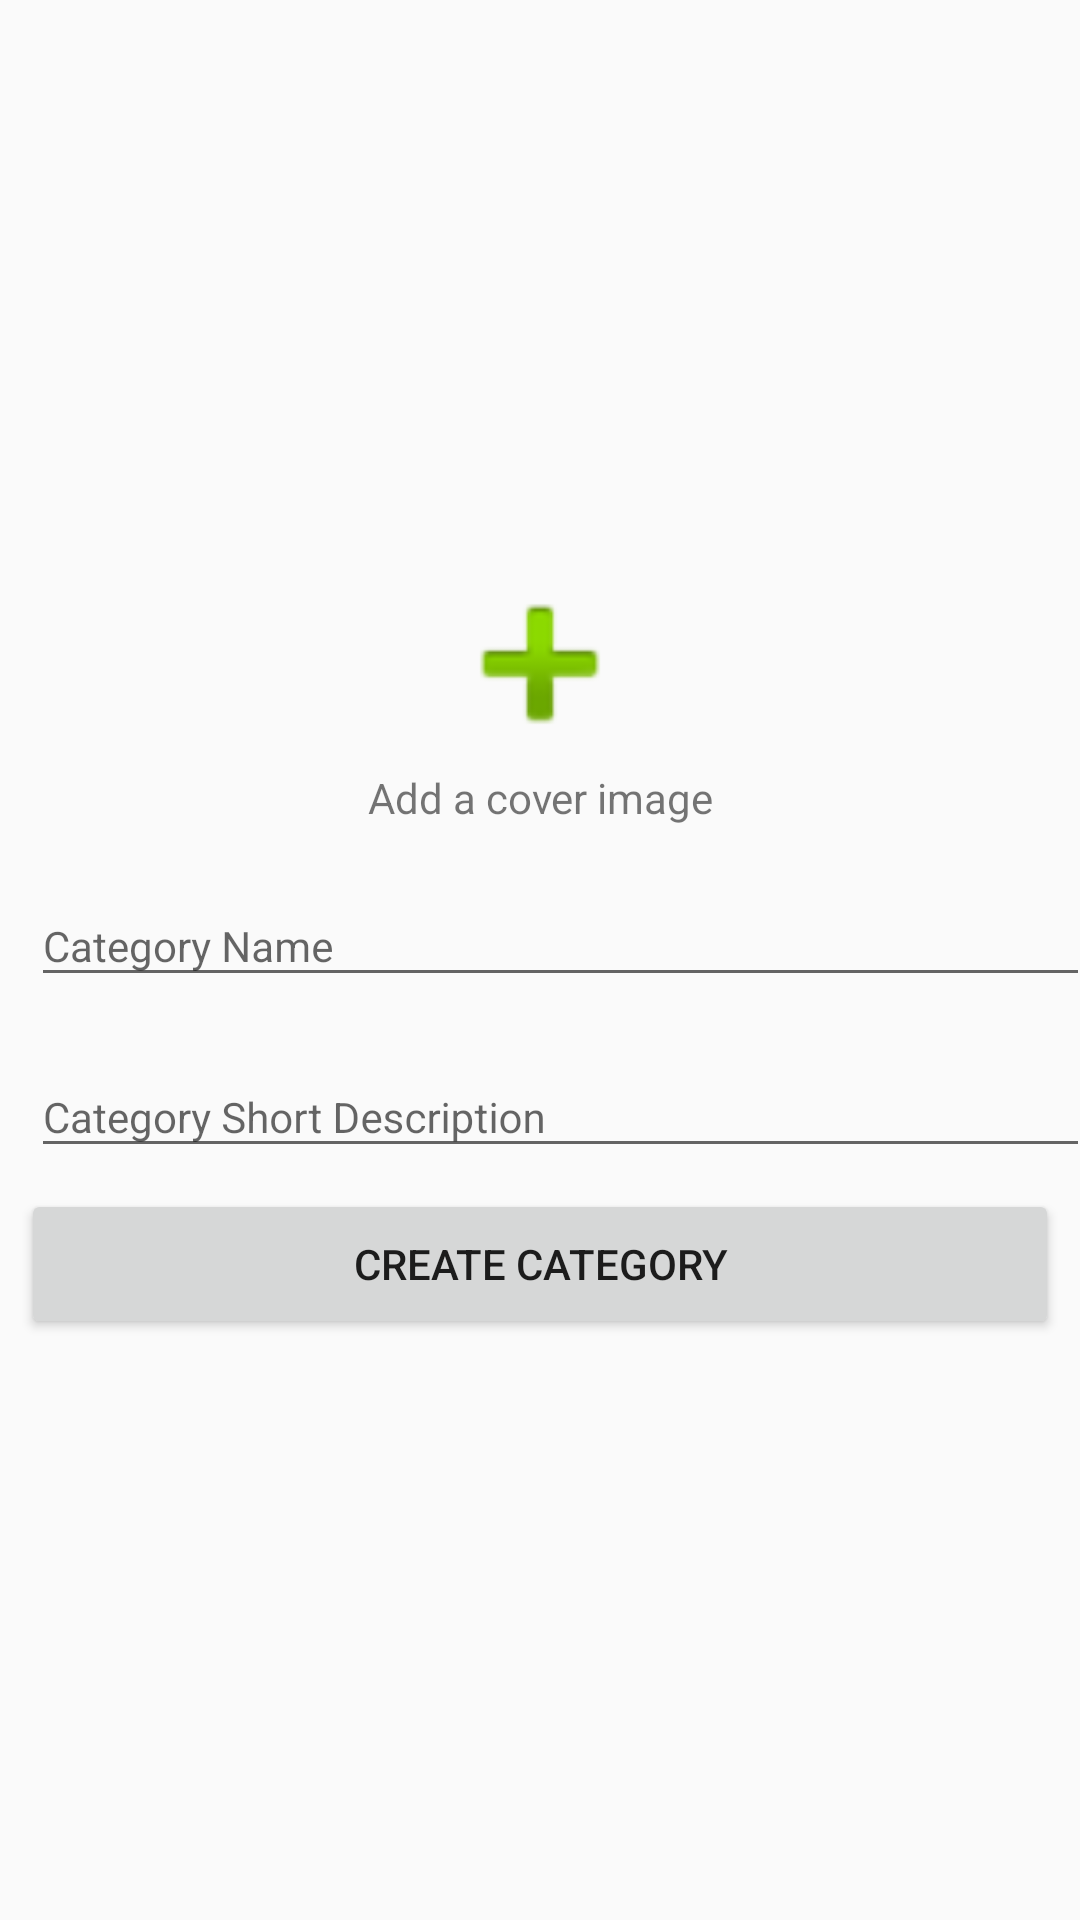

Android layout source for this screen:
<!-- AndroidManifest.xml: application theme AppTheme -->
<!-- res/layout/add_category_dialog_layout.xml -->
<?xml version="1.0" encoding="utf-8"?>
<LinearLayout xmlns:android="http://schemas.android.com/apk/res/android"
    android:id="@+id/llAddCategory"
    android:layout_width="match_parent"
    android:layout_height="match_parent"
    android:minWidth="300dp"
    android:minHeight="250dp"
    android:layout_margin="9dp"
    android:gravity="center"
    android:orientation="vertical">


    <ImageView
        android:id="@+id/ivCategoryImg"
        android:layout_width="70dp"
        android:layout_height="70dp"
        android:layout_gravity="center"
        android:src="@android:drawable/ic_input_add"
        />

    <TextView
        android:layout_width="match_parent"
        android:layout_height="wrap_content"
        android:gravity="center"
        android:text="Add a cover image"
        android:textSize="14dp"/>

    <android.support.design.widget.TextInputLayout
        android:id="@+id/fNameLayout"
        android:layout_width="match_parent"
        android:layout_height="wrap_content"
        android:layout_centerHorizontal="true"
        android:layout_marginTop="10dp"
        android:layout_marginLeft="7dp">

    <EditText
        android:id="@+id/etCategoryName"
        android:layout_width="match_parent"
        android:layout_height="wrap_content"
        android:imeOptions="actionDone"
        android:hint="Category Name"
        android:textSize="14dp"
        android:inputType="text" />
    </android.support.design.widget.TextInputLayout>

    <android.support.design.widget.TextInputLayout
        android:id="@+id/fShortNote"
        android:layout_width="match_parent"
        android:layout_height="wrap_content"
        android:layout_centerHorizontal="true"
        android:layout_marginLeft="7dp"
        android:layout_marginTop="10dp">

    <EditText
        android:id="@+id/etShortNote"
        android:layout_width="match_parent"
        android:layout_height="wrap_content"
        android:imeOptions="actionDone"
        android:textSize="14dp"
        android:hint="Category Short Description"
        android:inputType="text" />

    </android.support.design.widget.TextInputLayout>

    <Button
        android:id="@+id/btnCreate"
        android:layout_width="match_parent"
        android:layout_height="50dp"
        android:text="Create Category"
        android:layout_margin="7dp"/>

</LinearLayout>
<!-- resources referenced by this layout -->
<resources>
  <style name="AppTheme" parent="Theme.AppCompat.Light.DarkActionBar">
          
          <item name="colorPrimary">@color/colorPrimary</item>
          <item name="colorPrimaryDark">@color/colorPrimaryDark</item>
          <item name="colorAccent">@color/colorAccent</item>
      </style>
  <color name="colorPrimary">#e91e63</color>
  <color name="colorPrimaryDark">#c2185b</color>
  <color name="colorAccent">#ffeb3b</color>
</resources>
